Run: headless pygame with SDL's dummy video driver; simulated clock (each Clock.tick advances the game by its frame time, no real sleeping); random seed 0; keys injected as events and as key.get_pressed() state; no mouse input.
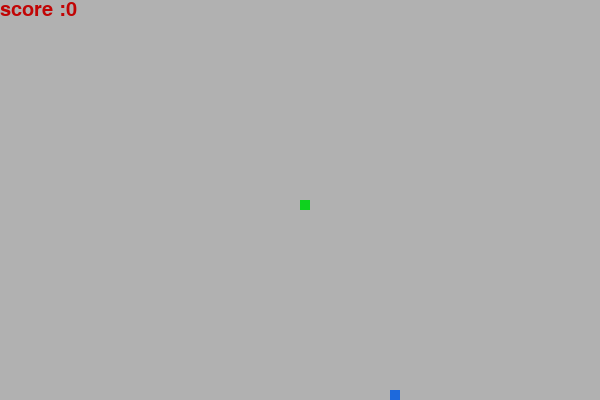
Frame 1 of 4 · flips 1–60 · no input
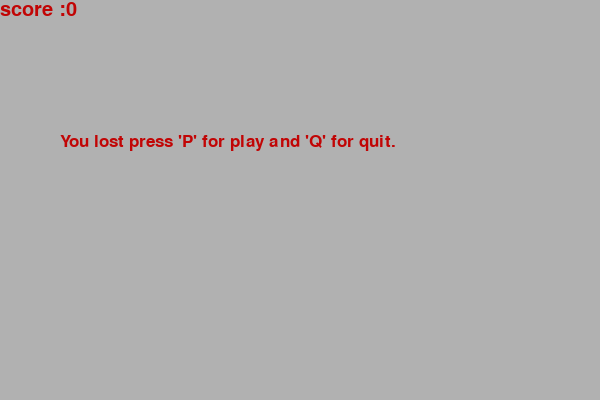
Frame 2 of 4 · flips 61–180 · tapped SPACE, RETURN · held RIGHT (→), D
Frame 3 of 4 · flips 181–300 · held DOWN (↓), S · screen unchanged from frame 2, image omitted
Frame 4 of 4 · flips 301–420 · held LEFT (←), A, UP (↑), W · screen unchanged from frame 3, image omitted

The pygame program that drew these frames:

import pygame as pg
from pygame.locals import *
import time 
import random

pg.init()
red = "#C10505"
blue = "#1D69DC"
gray = "#B1B1B122"
green = "#0ED21ECE"

win_width = 600
win_height = 400

window = pg.display.set_mode((win_width,win_height))
pg.display.set_caption("SNAKE GAME")
 
snake = 10
snake_speed = 15

clock = pg.time.Clock()

font_style = pg.font.SysFont("calibri",26)
score_font = pg.font.SysFont("comicsansms",30)

def user_score(score):
    number = score_font.render("score :"+str(score),True,red)
    window.blit(number,[0,0])

def game_snake(snake,snake_length_list):
    for x in snake_length_list:
        pg.draw.rect(window,green,[x[0],x[1],snake,snake])
    

def message(msg):
    msg = font_style.render(msg,True,red)
    window.blit(msg,[win_width/10, win_height/3])

def game_loop():
    gameOver = False
    gameClose = False

    x1 = win_width/2
    y1 = win_height/2

    x1_change = 0
    y1_change = 0

    snake_length_list = []
    snake_length = 1

    foodx = round(random.randrange(0,win_width - snake)/10.0)*10.0
    foody = round(random.randrange(0,win_height - snake)/10.0)*10.0

    while not gameOver :

        while gameClose == True:
            window.fill(gray)
            message("You lost press 'P' for play and 'Q' for quit.")
            user_score(snake_length -1)
            pg.display.update()

            for event in pg.event.get():
                if event.type == pg.KEYDOWN:
                    if event.key == pg.K_q:
                        gameOver = True
                        gameClose = False
                    if event.key == pg.K_p:
                        game_loop()

        for event in pg.event.get():
            if event.type == pg.KEYDOWN:
                if event.key == pg.K_LEFT or event.key == pg.K_a:
                    x1_change = -snake
                    y1_change = 0
                if event.key == pg.K_RIGHT or event.key == pg.K_d:
                    x1_change = snake
                    y1_change = 0
                if event.key == pg.K_UP or event.key == pg.K_w:
                    x1_change = 0
                    y1_change = -snake
                if event.key == pg.K_DOWN or event.key == pg.K_s:
                    x1_change = 0
                    y1_change = snake
                if event.key == pg.K_k:
                    gameClose = True

        if x1 > win_width or x1<0 or y1 > win_height or y1<0:
            gameClose = True

        x1 += x1_change
        y1 += y1_change
        window.fill(gray)
        pg.draw.rect(window,blue,[foodx,foody,snake,snake])
        snake_size =[]
        snake_size.append(x1)
        snake_size.append(y1)
        snake_length_list.append(snake_size)
        if len(snake_length_list) > snake_length:
            del snake_length_list[0]

        game_snake(snake,snake_length_list)
        user_score(snake_length-1)
        pg.display.update()

        if x1 == foodx and y1 == foody:
            foodx = round(random.randrange(0,win_width - snake)/10.0)*10.0
            foody = round(random.randrange(0,win_height - snake)/10.0)*10.0
            snake_length += 1

        clock.tick(snake_speed)

    pg.quit()
    quit()
game_loop()
